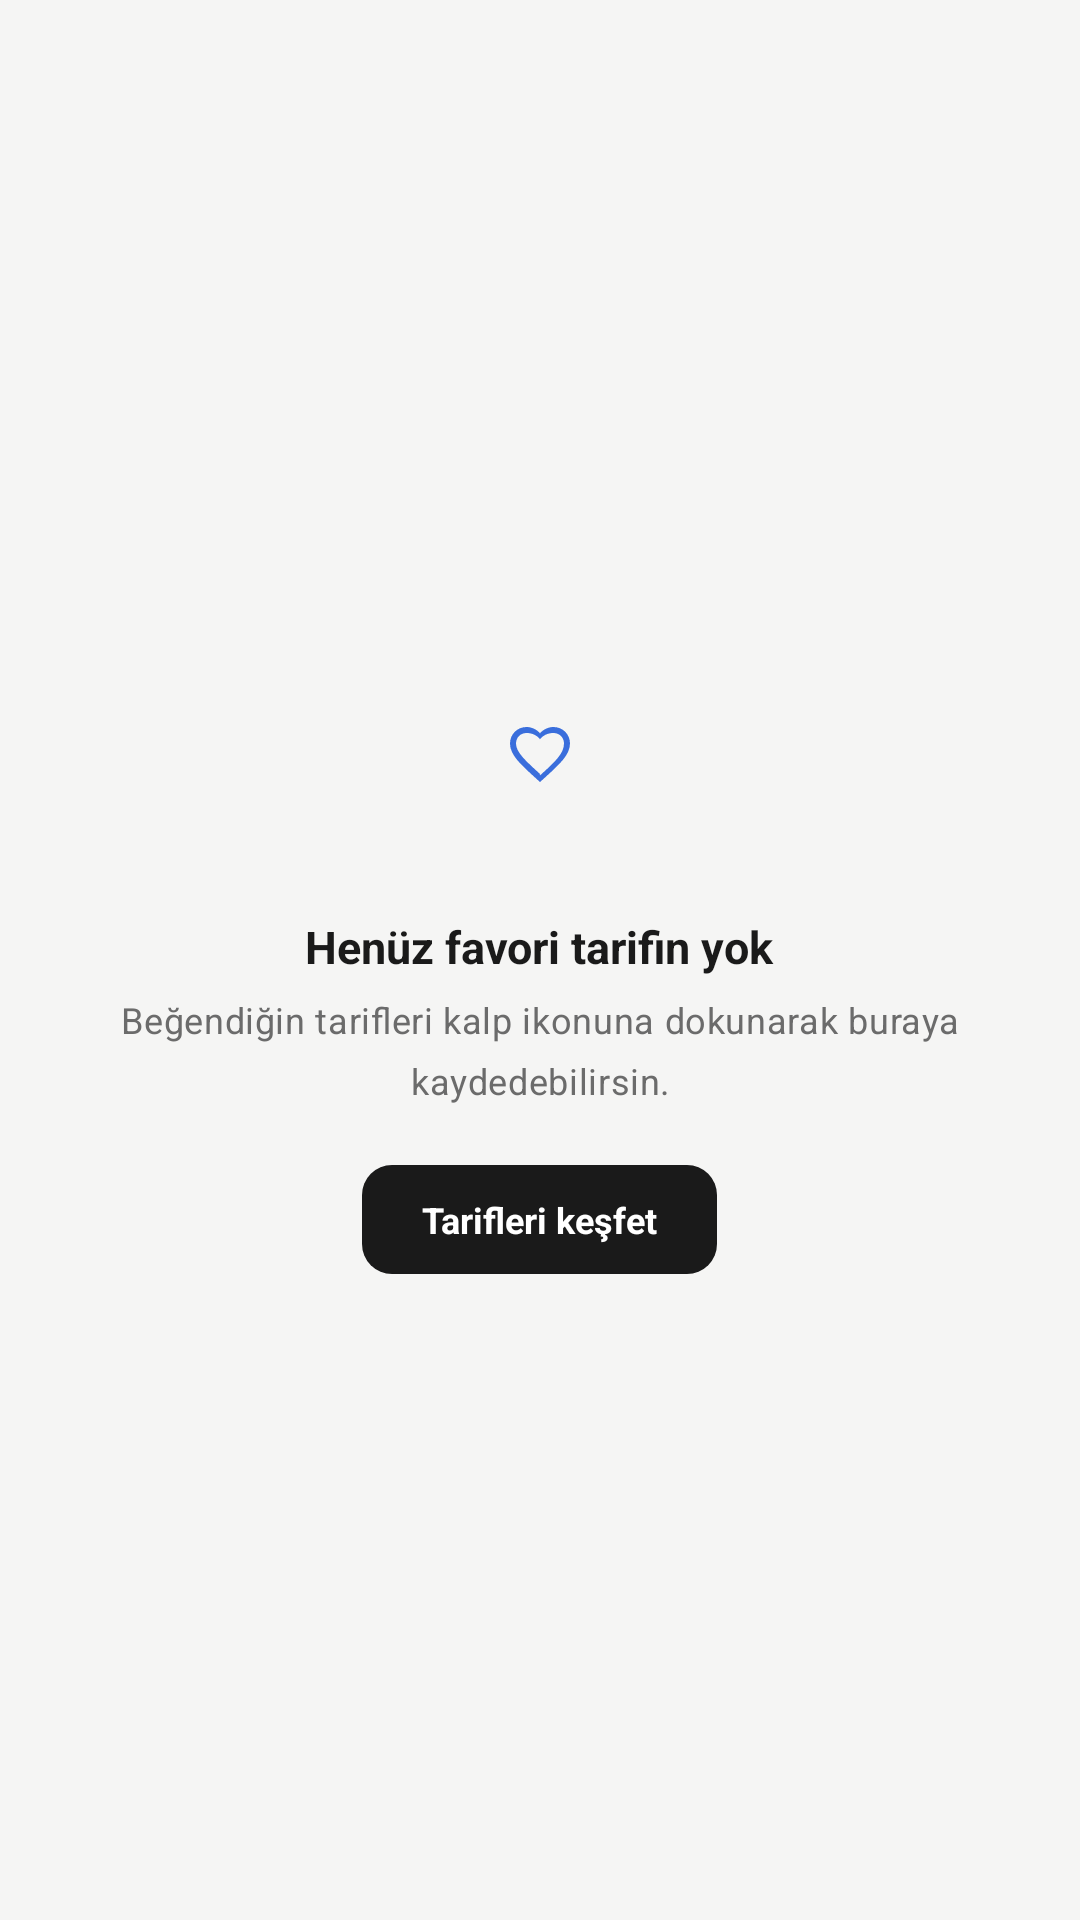

This screen was rendered from an Android layout file. Write that file and the resources it references.
<!-- AndroidManifest.xml: application theme Theme.Yemivo -->
<!-- res/layout/layout_empty_state.xml -->
<?xml version="1.0" encoding="utf-8"?>
<LinearLayout xmlns:android="http://schemas.android.com/apk/res/android"
    xmlns:app="http://schemas.android.com/apk/res-auto"
    android:layout_width="match_parent"
    android:layout_height="match_parent"
    android:gravity="center"
    android:orientation="vertical"
    android:paddingStart="@dimen/spacing_huge"
    android:paddingEnd="@dimen/spacing_huge">

    <ImageView
        android:id="@+id/ivIcon"
        android:layout_width="@dimen/empty_state_icon_size"
        android:layout_height="@dimen/empty_state_icon_size"
        android:background="@drawable/bg_circle_accent"
        android:contentDescription="@null"
        android:padding="@dimen/spacing_xxl"
        android:src="@drawable/ic_heart_outline"
        app:tint="@color/accent" />

    <TextView
        android:id="@+id/tvTitle"
        android:layout_width="wrap_content"
        android:layout_height="wrap_content"
        android:layout_marginTop="@dimen/spacing_lg_xl"
        android:gravity="center"
        android:text="@string/empty_favorites_title"
        android:textColor="@color/text_primary"
        android:textSize="@dimen/text_title_sm"
        android:textStyle="bold" />

    <TextView
        android:id="@+id/tvMessage"
        android:layout_width="wrap_content"
        android:layout_height="wrap_content"
        android:layout_marginTop="@dimen/spacing_xs"
        android:gravity="center"
        android:lineSpacingMultiplier="1.4"
        android:text="@string/empty_favorites_message"
        android:textAppearance="@style/TextAppearance.Yemivo.BodySecondary" />

    <TextView
        android:id="@+id/btnAction"
        style="@style/Widget.Yemivo.ButtonDark"
        android:layout_width="wrap_content"
        android:layout_height="wrap_content"
        android:layout_marginTop="@dimen/spacing_xl"
        android:paddingStart="@dimen/spacing_xl"
        android:paddingEnd="@dimen/spacing_xl"
        android:paddingTop="@dimen/spacing_sm_md"
        android:paddingBottom="@dimen/spacing_sm_md"
        android:text="@string/empty_favorites_cta"
        android:textSize="@dimen/text_body_sm" />

</LinearLayout>
<!-- resources referenced by this layout -->
<resources>
  <color name="accent">#FF3A6EDC</color>
  <color name="text_primary">#FF1A1A1A</color>
  <dimen name="empty_state_icon_size">72dp</dimen>
  <dimen name="spacing_huge">32dp</dimen>
  <dimen name="spacing_lg_xl">18dp</dimen>
  <dimen name="spacing_sm_md">10dp</dimen>
  <dimen name="spacing_xl">20dp</dimen>
  <dimen name="spacing_xs">6dp</dimen>
  <dimen name="spacing_xxl">24dp</dimen>
  <dimen name="text_body_sm">12sp</dimen>
  <dimen name="text_title_sm">15sp</dimen>
  <!-- drawable ic_heart_outline (drawable) -->
  <vector xmlns:android="http://schemas.android.com/apk/res/android"
      android:width="24dp"
      android:height="24dp"
      android:viewportWidth="24"
      android:viewportHeight="24"
      android:tint="?attr/colorControlNormal">
      <path
          android:fillColor="#FF000000"
          android:pathData="M12,21.35l-1.45,-1.32C5.4,15.36 2,12.28 2,8.5 2,5.42 4.42,3 7.5,3c1.74,0 3.41,0.81 4.5,2.09C13.09,3.81 14.76,3 16.5,3 19.58,3 22,5.42 22,8.5c0,3.78 -3.4,6.86 -8.55,11.54L12,21.35zM12,7.09C11.03,5.83 9.44,5 7.5,5 5.5,5 4,6.5 4,8.5c0,2.89 3.14,5.74 7.9,10.05L12,19.06l0.1,-0.01C16.86,14.74 20,11.89 20,8.5 20,6.5 18.5,5 16.5,5c-1.94,0 -3.53,0.83 -4.5,2.09L12,7.09z" />
  </vector>
  <string name="empty_favorites_cta">Tarifleri keşfet</string>
  <string name="empty_favorites_message">Beğendiğin tarifleri kalp ikonuna dokunarak buraya kaydedebilirsin.</string>
  <string name="empty_favorites_title">Henüz favori tarifin yok</string>
  <style name="TextAppearance.Yemivo.BodySecondary" parent="TextAppearance.MaterialComponents.Body2">
          <item name="android:textSize">@dimen/text_body_sm</item>
          <item name="android:textColor">@color/text_secondary</item>
      </style>
  <style name="Widget.Yemivo.ButtonDark">
          <item name="android:background">@drawable/bg_button_dark</item>
          <item name="android:textColor">@color/cta_dark_text</item>
          <item name="android:textSize">@dimen/text_body</item>
          <item name="android:textStyle">bold</item>
          <item name="android:gravity">center</item>
          <item name="android:paddingTop">@dimen/spacing_md</item>
          <item name="android:paddingBottom">@dimen/spacing_md</item>
          <item name="android:stateListAnimator">@null</item>
          <item name="android:insetTop">0dp</item>
          <item name="android:insetBottom">0dp</item>
      </style>
  <style name="Theme.Yemivo" parent="Theme.MaterialComponents.DayNight.NoActionBar">
          <item name="colorPrimary">@color/accent</item>
          <item name="colorPrimaryVariant">@color/accent</item>
          <item name="colorOnPrimary">@color/white</item>
          <item name="colorSecondary">@color/accent</item>
          <item name="colorSecondaryVariant">@color/accent</item>
          <item name="colorOnSecondary">@color/white</item>
          <item name="android:windowBackground">@color/page_bg</item>
          <item name="android:statusBarColor">@color/surface</item>
          <item name="android:navigationBarColor">@color/surface</item>
          <item name="android:windowLightStatusBar" tools:targetApi="23">true</item>
          <item name="android:windowLightNavigationBar" tools:targetApi="27">true</item>
      </style>
  <color name="text_secondary">#FF6B6B6B</color>
  <!-- drawable bg_button_dark (drawable) -->
  <?xml version="1.0" encoding="utf-8"?>
  <shape xmlns:android="http://schemas.android.com/apk/res/android" android:shape="rectangle">
      <solid android:color="@color/cta_dark_bg" />
      <corners android:radius="@dimen/radius_md" />
  </shape>
  <color name="cta_dark_text">#FFFFFFFF</color>
  <dimen name="text_body">13sp</dimen>
  <dimen name="spacing_md">12dp</dimen>
  <color name="white">#FFFFFFFF</color>
  <color name="page_bg">#FFF5F5F4</color>
  <color name="surface">#FFFFFFFF</color>
  <color name="cta_dark_bg">#FF1A1A1A</color>
  <dimen name="radius_md">10dp</dimen>
</resources>
